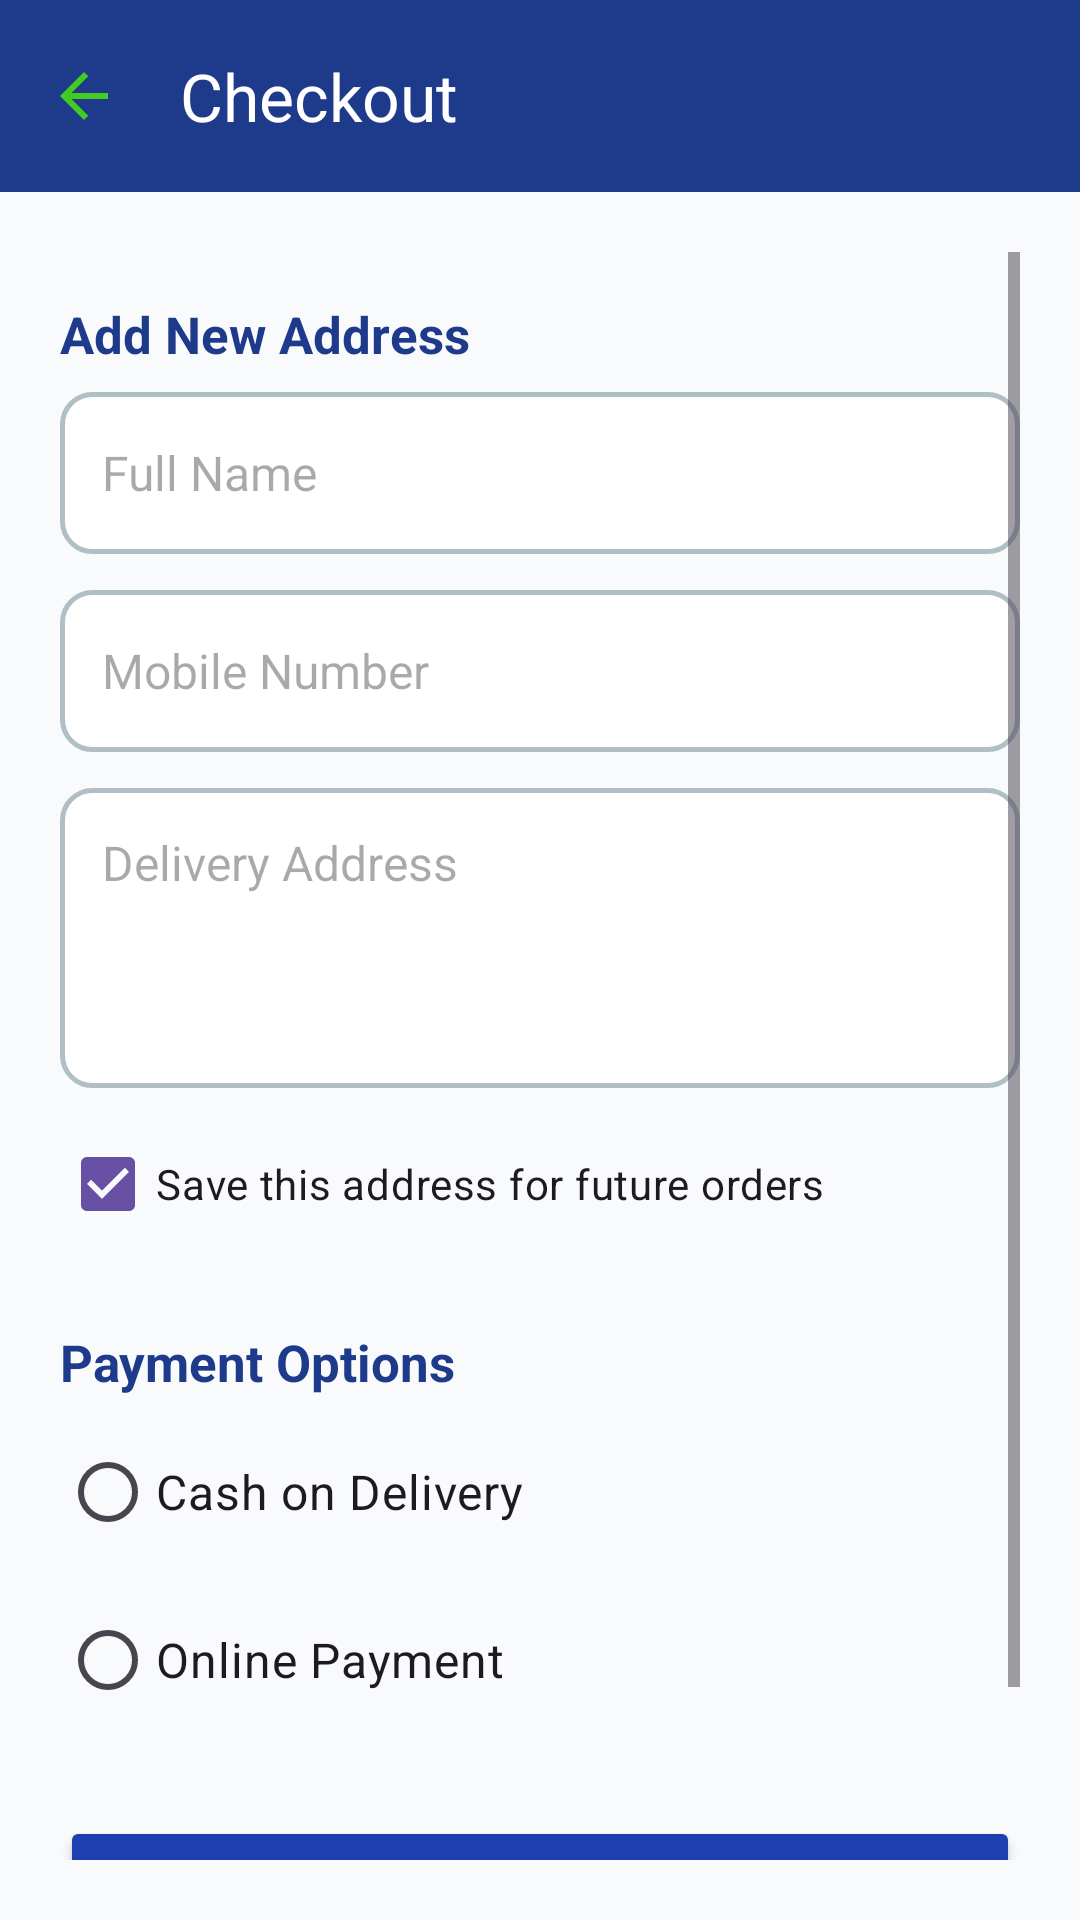

Write the Android layout XML for this screen, with the resource values it uses.
<!-- AndroidManifest.xml: application theme Theme.Material3.DayNight.NoActionBar -->
<!-- res/layout/activity_checkout.xml -->
<?xml version="1.0" encoding="utf-8"?>
<LinearLayout xmlns:android="http://schemas.android.com/apk/res/android"
    xmlns:app="http://schemas.android.com/apk/res-auto"
    android:orientation="vertical"
    android:layout_width="match_parent"
    android:layout_height="match_parent"
    android:background="#F9FAFB">

    
    <androidx.appcompat.widget.Toolbar
        android:id="@+id/toolbar"
        android:layout_width="match_parent"
        android:layout_height="?attr/actionBarSize"
        android:background="#1E3A8A"
        app:title="Checkout"
        app:titleTextColor="@android:color/white"
        app:navigationIcon="@drawable/arrow_back" />

    
    <ScrollView
        android:layout_width="match_parent"
        android:layout_height="match_parent"
        android:padding="20dp">

        <LinearLayout
            android:orientation="vertical"
            android:layout_width="match_parent"
            android:layout_height="wrap_content">

            
            <TextView
                android:id="@+id/savedAddressesLabel"
                android:layout_width="wrap_content"
                android:layout_height="wrap_content"
                android:text="Saved Addresses"
                android:textStyle="bold"
                android:textColor="#1E3A8A"
                android:textSize="17sp"
                android:layout_marginBottom="8dp"
                android:visibility="gone" />

            <androidx.recyclerview.widget.RecyclerView
                android:id="@+id/savedAddressesRecyclerView"
                android:layout_width="match_parent"
                android:layout_height="wrap_content"
                android:nestedScrollingEnabled="false"
                android:visibility="gone" />

            <TextView
                android:id="@+id/noSavedAddressesTv"
                android:layout_width="wrap_content"
                android:layout_height="wrap_content"
                android:text="No saved addresses yet"
                android:textSize="14sp"
                android:textColor="#6B7280"
                android:visibility="gone"
                android:layout_marginBottom="8dp" />

            <TextView
                android:id="@+id/addNewAddressLabel"
                android:layout_width="wrap_content"
                android:layout_height="wrap_content"
                android:text="Add New Address"
                android:textStyle="bold"
                android:textColor="#1E3A8A"
                android:textSize="17sp"
                android:layout_marginTop="16dp"
                android:layout_marginBottom="8dp" />

            
            <EditText
                android:id="@+id/fullName"
                android:layout_width="match_parent"
                android:layout_height="54dp"
                android:hint="Full Name"
                android:textSize="16sp"
                android:padding="14dp"
                android:background="@drawable/edittext_bg" />

            
            <EditText
                android:id="@+id/mobileNumber"
                android:layout_width="match_parent"
                android:layout_height="54dp"
                android:hint="Mobile Number"
                android:textSize="16sp"
                android:inputType="phone"
                android:layout_marginTop="12dp"
                android:padding="14dp"
                android:background="@drawable/edittext_bg" />

            
            <EditText
                android:id="@+id/address"
                android:layout_width="match_parent"
                android:layout_height="100dp"
                android:hint="Delivery Address"
                android:textSize="16sp"
                android:gravity="top|start"
                android:layout_marginTop="12dp"
                android:padding="14dp"
                android:background="@drawable/edittext_bg" />

            
            <CheckBox
                android:id="@+id/saveAddressCheckbox"
                android:layout_width="wrap_content"
                android:layout_height="wrap_content"
                android:text="Save this address for future orders"
                android:textSize="14sp"
                android:layout_marginTop="8dp"
                android:checked="true" />

            
            <TextView
                android:layout_width="wrap_content"
                android:layout_height="wrap_content"
                android:text="Payment Options"
                android:textStyle="bold"
                android:textColor="#1E3A8A"
                android:textSize="17sp"
                android:layout_marginTop="24dp"
                android:layout_marginBottom="8dp" />

            
            <RadioGroup
                android:id="@+id/paymentOptions"
                android:layout_width="match_parent"
                android:layout_height="wrap_content">

                <RadioButton
                    android:id="@+id/codOption"
                    android:layout_width="wrap_content"
                    android:layout_height="wrap_content"
                    android:text="Cash on Delivery"
                    android:textSize="16sp"
                    android:layout_marginBottom="8dp" />

                <RadioButton
                    android:id="@+id/onlineOption"
                    android:layout_width="wrap_content"
                    android:layout_height="wrap_content"
                    android:text="Online Payment"
                    android:textSize="16sp" />
            </RadioGroup>

            
            <Button
                android:id="@+id/confirmOrderBtn"
                android:layout_width="match_parent"
                android:layout_height="64dp"
                android:layout_marginTop="28dp"
                android:text="Confirm Order"
                android:textAllCaps="false"
                android:textSize="18sp"
                android:textColor="@android:color/white"
                android:backgroundTint="#1E40AF"
                android:layout_marginBottom="40dp" />

        </LinearLayout>
    </ScrollView>

</LinearLayout>
<!-- resources referenced by this layout -->
<resources>
  <!-- drawable arrow_back (drawable) -->
  <vector xmlns:android="http://schemas.android.com/apk/res/android" android:autoMirrored="true" android:height="24dp" android:tint="#43CA23" android:viewportHeight="960" android:viewportWidth="960" android:width="24dp">
        
      <path android:fillColor="@android:color/white" android:pathData="M313,520L537,744L480,800L160,480L480,160L537,216L313,440L800,440L800,520L313,520Z"/>
      
  </vector>
  <!-- drawable edittext_bg (drawable) -->
  <shape xmlns:android="http://schemas.android.com/apk/res/android"
      android:shape="rectangle">
      <solid android:color="#FFFFFF"/>
      <stroke android:width="1.5dp" android:color="#B0BEC5"/>
      <corners android:radius="10dp"/>
  </shape>
</resources>
